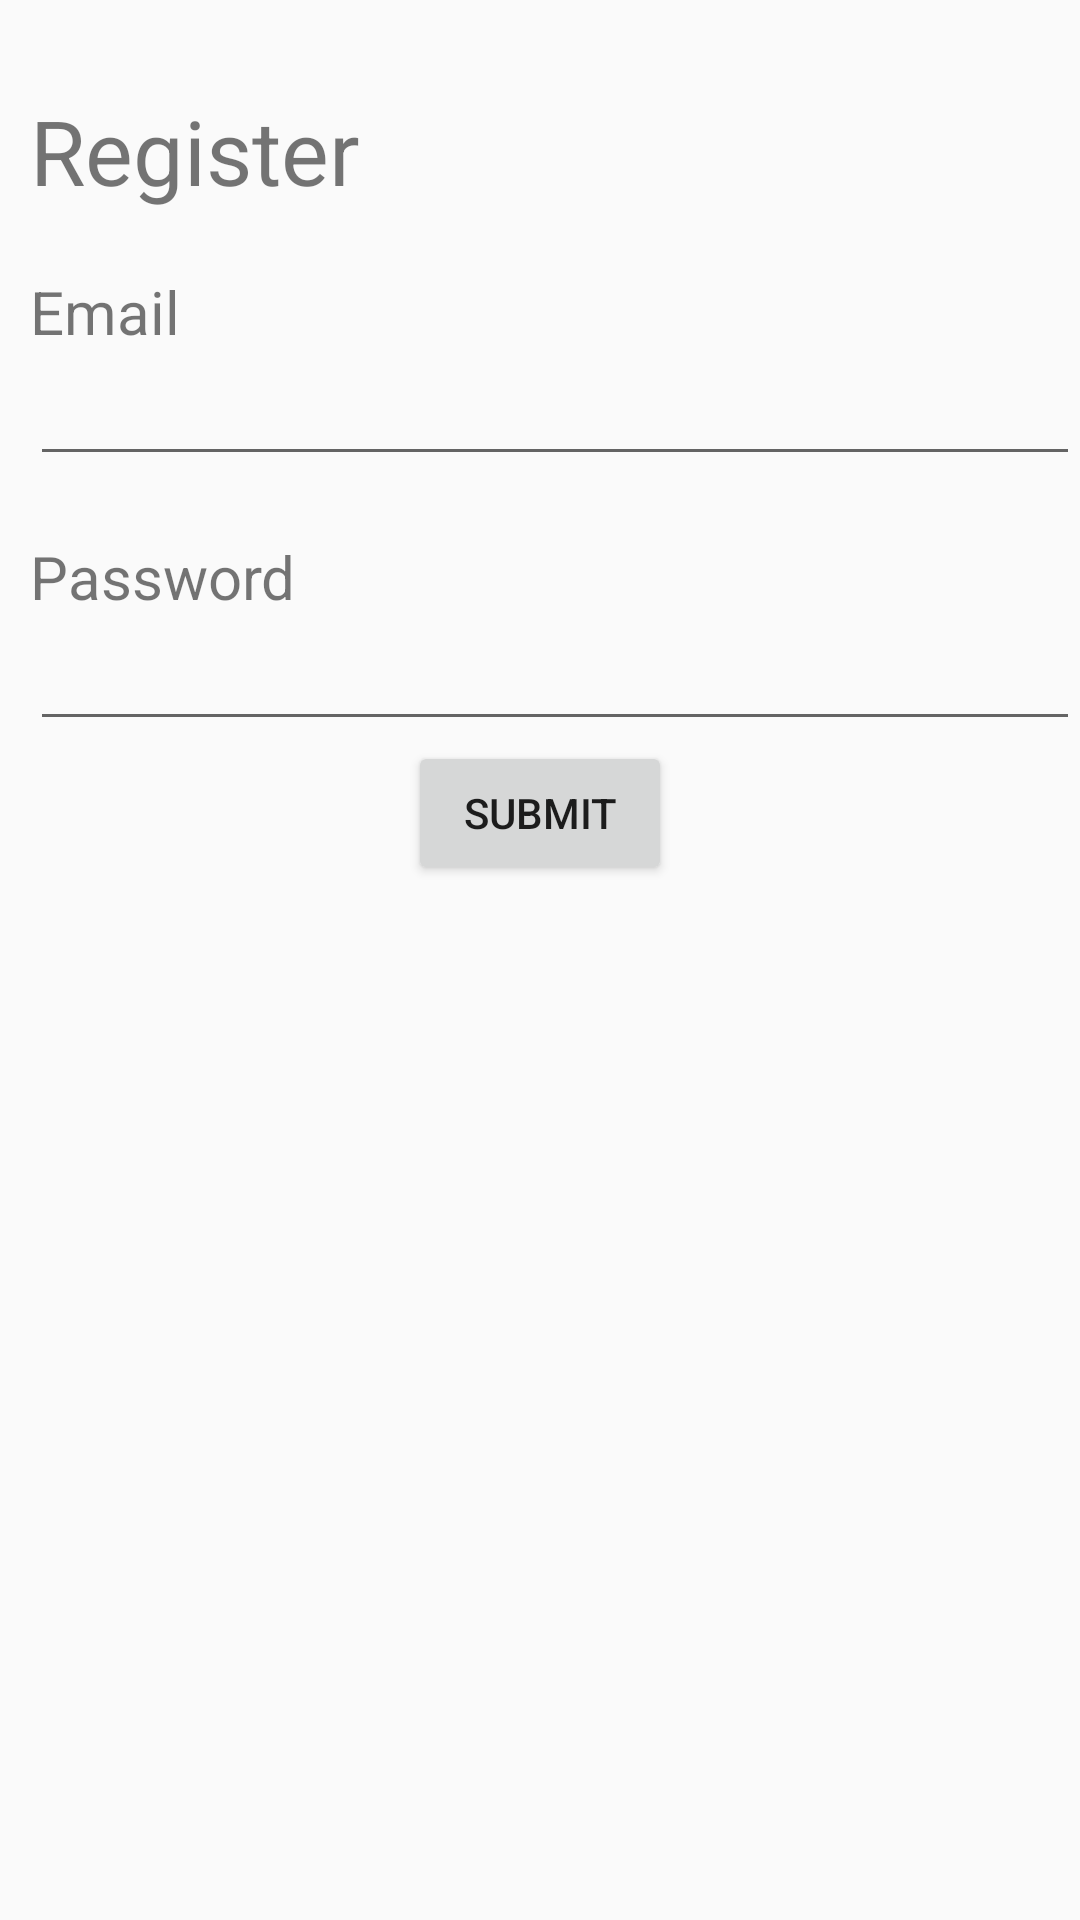

Reconstruct the res/layout file that produces this screen, plus the resources it refers to.
<!-- AndroidManifest.xml: application theme AppTheme -->
<!-- res/layout/activity_register.xml -->
<?xml version="1.0" encoding="utf-8"?>
<LinearLayout xmlns:android="http://schemas.android.com/apk/res/android"
    xmlns:app="http://schemas.android.com/apk/res-auto"
    xmlns:tools="http://schemas.android.com/tools"
    android:layout_width="match_parent"
    android:layout_height="match_parent"
    android:orientation="vertical"
    tools:context=".Register">

    <TextView
        android:id="@+id/registerText"
        android:layout_width="match_parent"
        android:layout_height="wrap_content"
        android:layout_marginLeft="10dp"
        android:layout_marginTop="30dp"
        android:text="Register"
        android:textSize="30sp" />

    <TextView
        android:id="@+id/emailText"
        android:layout_width="match_parent"
        android:layout_height="wrap_content"
        android:layout_marginLeft="10dp"
        android:layout_marginTop="20dp"
        android:text="Email"
        android:textSize="20sp" />

    <EditText
        android:id="@+id/emailInput"
        android:layout_width="match_parent"
        android:layout_height="wrap_content"
        android:layout_marginLeft="10dp"
        android:ems="10"
        android:inputType="textPersonName" />

    <TextView
        android:id="@+id/passwordText"
        android:layout_width="match_parent"
        android:layout_height="wrap_content"
        android:layout_marginLeft="10dp"
        android:layout_marginTop="20dp"
        android:text="Password"
        android:textSize="20sp" />

    <EditText
        android:id="@+id/passwordInput"
        android:layout_width="match_parent"
        android:layout_height="wrap_content"
        android:layout_marginLeft="10dp"
        android:ems="10"
        android:inputType="textPassword" />

    <Button
        android:id="@+id/submitBtn"
        android:layout_width="wrap_content"
        android:layout_height="wrap_content"
        android:layout_gravity="center"
        android:text="Submit" />

</LinearLayout>
<!-- resources referenced by this layout -->
<resources>
  <style name="AppTheme" parent="Theme.AppCompat.Light.DarkActionBar">
          
          <item name="colorPrimary">@color/colorPrimary</item>
          <item name="colorPrimaryDark">@color/colorPrimaryDark</item>
          <item name="colorAccent">@color/colorAccent</item>
      </style>
  <!-- not gathered from this repository: default colours our renderer supplied (Android Studio template values) -->
  <color name="colorPrimary">#FF6200EE</color>
  <color name="colorPrimaryDark">#FF3700B3</color>
  <color name="colorAccent">#FF03DAC5</color>
</resources>
